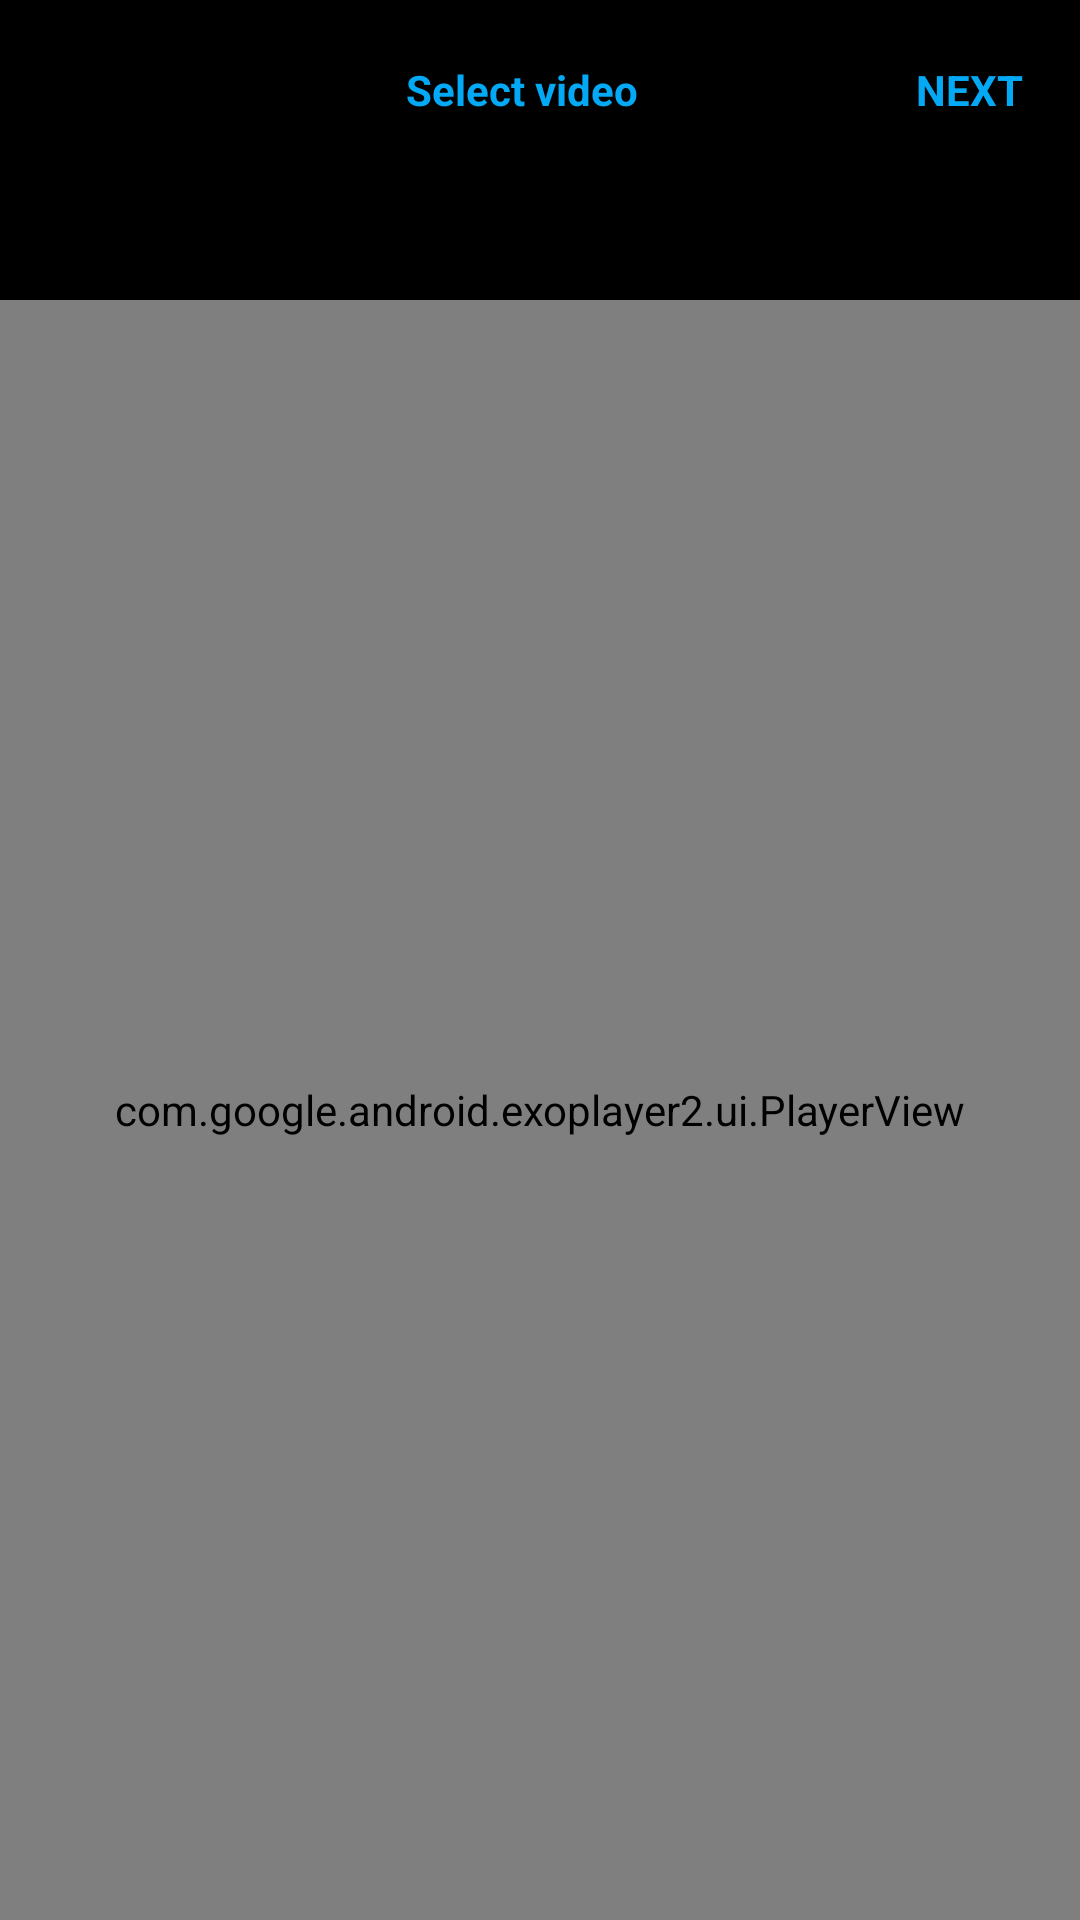

Write the Android layout XML for this screen, with the resource values it uses.
<!-- AndroidManifest.xml: application theme Theme.VideoTrimSample -->
<!-- res/layout/activity_main.xml -->
<?xml version="1.0" encoding="utf-8"?>
<androidx.constraintlayout.widget.ConstraintLayout xmlns:android="http://schemas.android.com/apk/res/android"
    xmlns:app="http://schemas.android.com/apk/res-auto"
    xmlns:tools="http://schemas.android.com/tools"
    android:layout_width="match_parent"
    android:layout_height="match_parent"
    android:background="@color/black"
    tools:context=".activity.MainActivity">
    <ImageView
        android:id="@+id/ivClose"
        android:layout_width="42dp"
        android:layout_height="42dp"
        app:layout_constraintStart_toStartOf="parent"
        app:layout_constraintTop_toTopOf="parent"
        android:layout_marginTop="12dp"
        android:layout_marginStart="12dp"
        android:src="@drawable/ic_close"
        />

    <TextView
        android:id="@+id/tvSelect"
        android:layout_width="wrap_content"
        android:layout_height="36dp"
        android:gravity="center"
        app:layout_constraintStart_toStartOf="parent"
        app:layout_constraintEnd_toEndOf="parent"
        app:layout_constraintTop_toTopOf="parent"
        android:layout_marginTop="12dp"
        android:layout_marginEnd="12dp"
        android:text="Select video"
        android:textStyle="bold"
        android:textColor="#03A9F4"
        />
    <TextView
        android:id="@+id/tvNext"
        android:layout_width="50dp"
        android:layout_height="36dp"
        android:gravity="center"
        app:layout_constraintEnd_toEndOf="parent"
        app:layout_constraintTop_toTopOf="parent"
        android:layout_marginTop="12dp"
        android:layout_marginEnd="12dp"
        android:text="NEXT"
        android:textStyle="bold"
        android:textColor="#03A9F4"
        />
    <com.google.android.exoplayer2.ui.PlayerView
        android:id="@+id/player_view"
        android:layout_height="match_parent"
        android:layout_width="match_parent"
        android:layout_marginTop="100dp"
        app:use_controller="false" />


</androidx.constraintlayout.widget.ConstraintLayout>
<!-- resources referenced by this layout -->
<resources>
  <color name="black">#FF000000</color>
  <style name="Theme.VideoTrimSample" parent="Theme.MaterialComponents.DayNight.DarkActionBar">
          
          <item name="colorPrimary">@color/purple_500</item>
          <item name="colorPrimaryVariant">@color/purple_700</item>
          <item name="colorOnPrimary">@color/white</item>
          
          <item name="colorSecondary">@color/teal_200</item>
          <item name="colorSecondaryVariant">@color/teal_700</item>
          <item name="colorOnSecondary">@color/black</item>
          
          <item name="android:statusBarColor" tools:targetApi="l">?attr/colorPrimaryVariant</item>
          
      </style>
  <color name="purple_500">#FF6200EE</color>
  <color name="purple_700">#FF3700B3</color>
  <color name="white">#FFFFFFFF</color>
  <color name="teal_200">#FF03DAC5</color>
  <color name="teal_700">#FF018786</color>
</resources>
